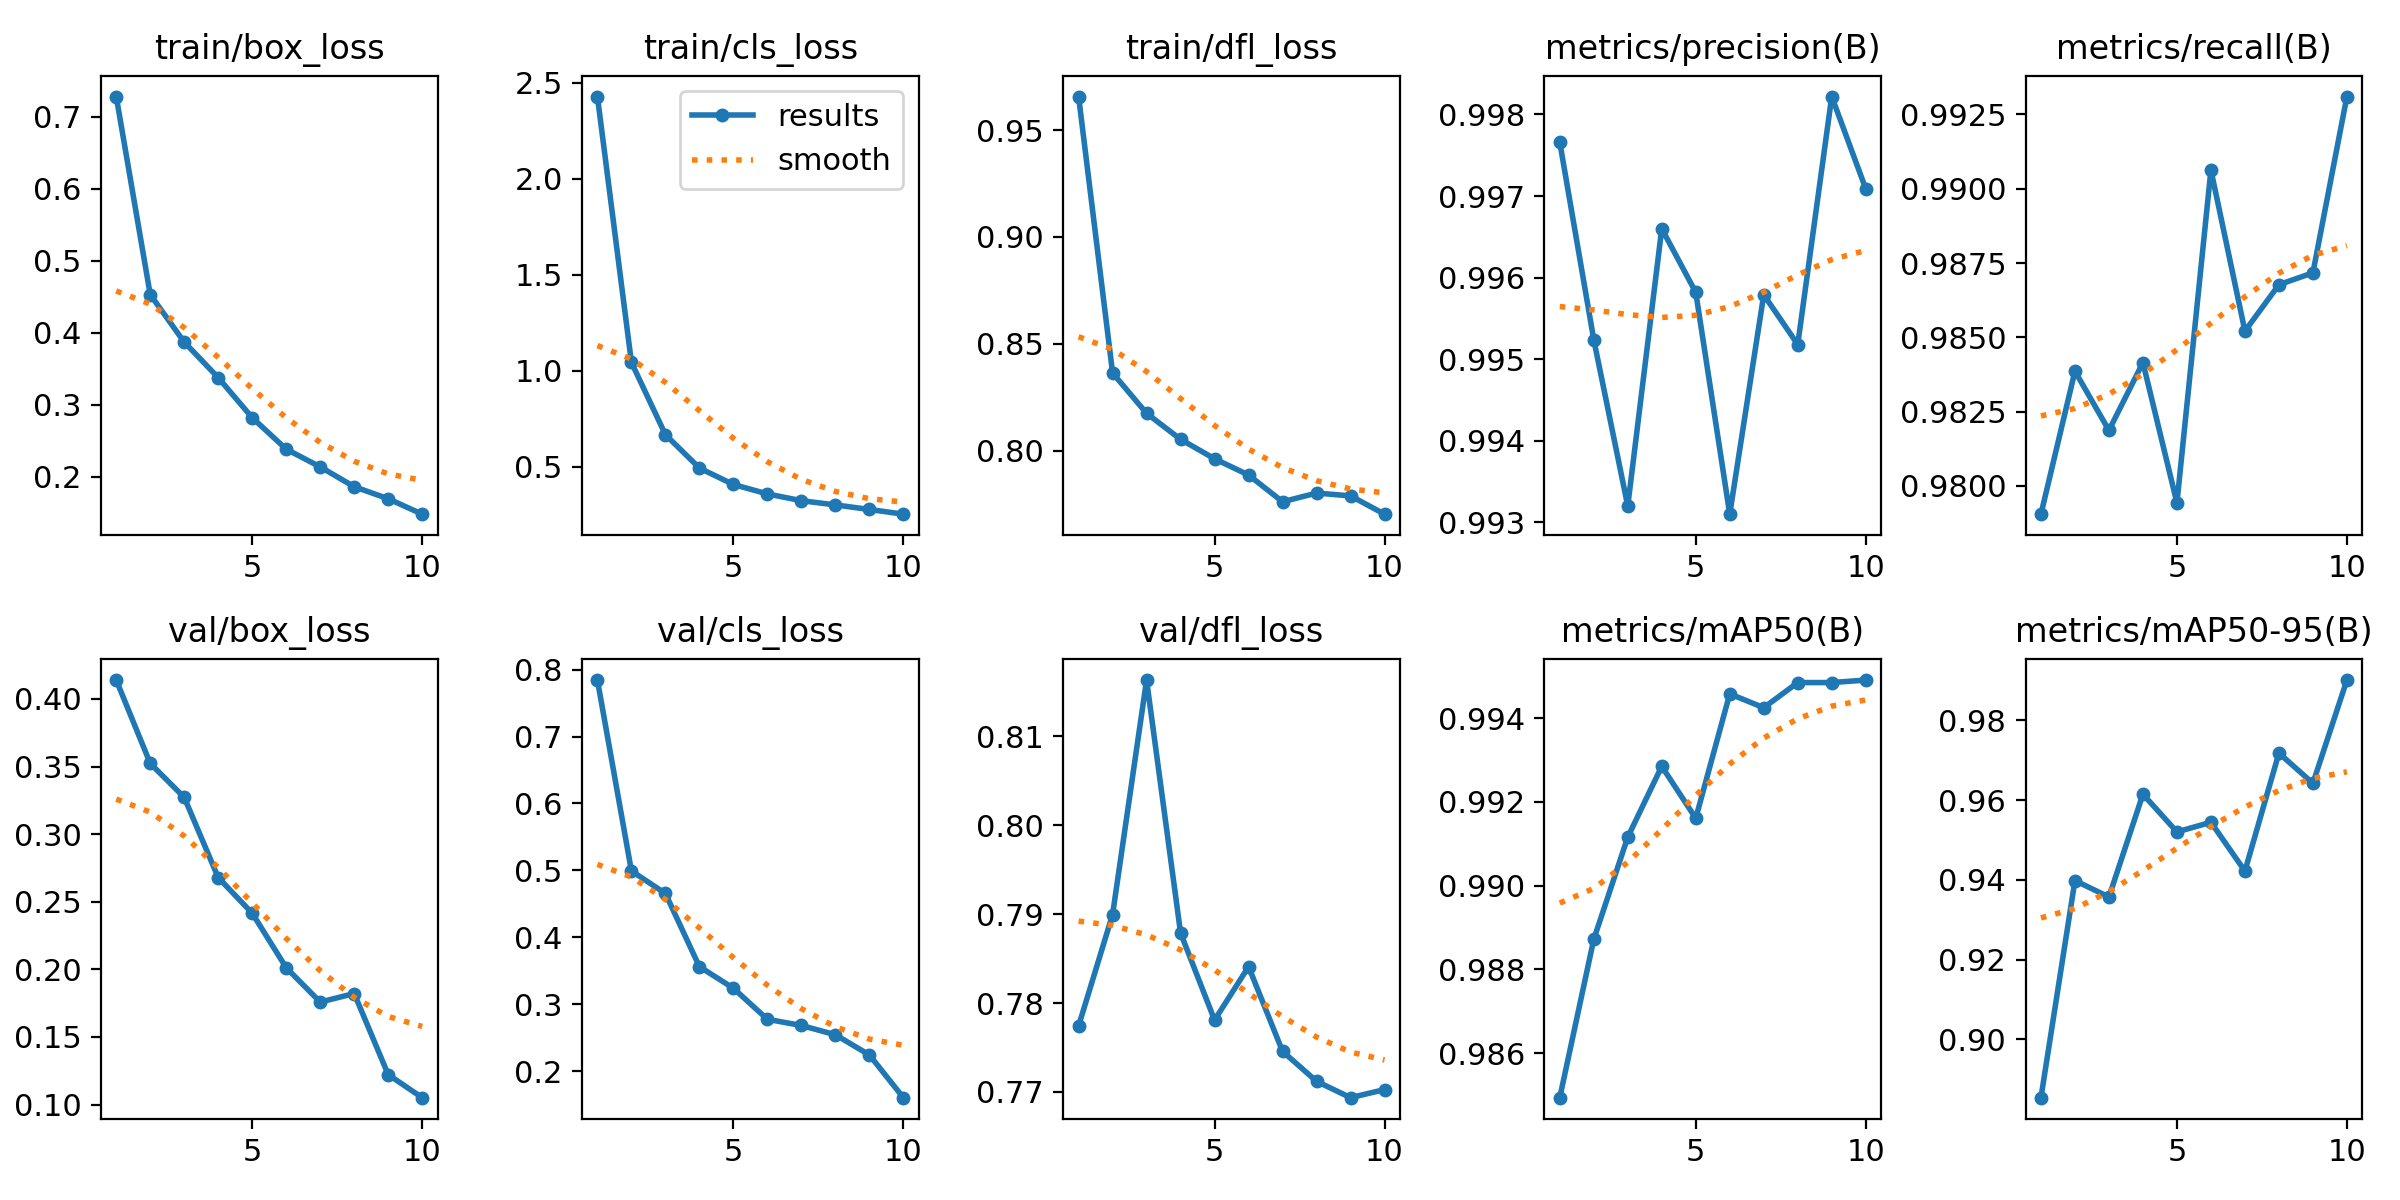

The table this chart was drawn from, first rows:
epoch, time, train/box_loss, train/cls_loss, train/dfl_loss, metrics/precision(B), metrics/recall(B), metrics/mAP50(B), metrics/mAP50-95(B), val/box_loss, val/cls_loss, val/dfl_loss, lr/pg0, lr/pg1, lr/pg2
1, 74.76, 0.728, 2.427, 0.9657, 0.9977, 0.979, 0.9849, 0.8854, 0.414, 0.7844, 0.7774, 0.0003019, 0.0003019, 0.0003019
2, 121, 0.4529, 1.043, 0.8365, 0.9952, 0.9839, 0.9887, 0.9398, 0.3523, 0.4993, 0.79, 0.000545, 0.000545, 0.000545
3, 165.3, 0.3871, 0.6666, 0.8176, 0.9932, 0.9819, 0.9912, 0.9357, 0.3272, 0.4655, 0.8163, 0.0007281, 0.0007281, 0.0007281
4, 209.1, 0.3377, 0.4927, 0.8054, 0.9966, 0.9841, 0.9929, 0.9615, 0.2679, 0.3562, 0.7879, 0.000639, 0.000639, 0.000639
5, 252.8, 0.2821, 0.4072, 0.7963, 0.9958, 0.9794, 0.9916, 0.952, 0.2415, 0.3239, 0.7781, 0.000549, 0.000549, 0.000549
6, 296.6, 0.2384, 0.358, 0.7887, 0.9931, 0.9906, 0.9946, 0.9544, 0.2012, 0.2775, 0.7841, 0.000459, 0.000459, 0.000459
7, 340.7, 0.2138, 0.3227, 0.7762, 0.9958, 0.9852, 0.9942, 0.9422, 0.1758, 0.2683, 0.7746, 0.0003691, 0.0003691, 0.0003691
8, 384.5, 0.1863, 0.3008, 0.7803, 0.9952, 0.9868, 0.9949, 0.9718, 0.1821, 0.2545, 0.7712, 0.0002791, 0.0002791, 0.0002791
9, 428.2, 0.1696, 0.277, 0.779, 0.9982, 0.9872, 0.9949, 0.9642, 0.1221, 0.2243, 0.7693, 0.0001891, 0.0001891, 0.0001891
10, 471.9, 0.1482, 0.2525, 0.7704, 0.9971, 0.9931, 0.9949, 0.9901, 0.1051, 0.1605, 0.7703, 9.9081e-05, 9.9081e-05, 9.9081e-05
